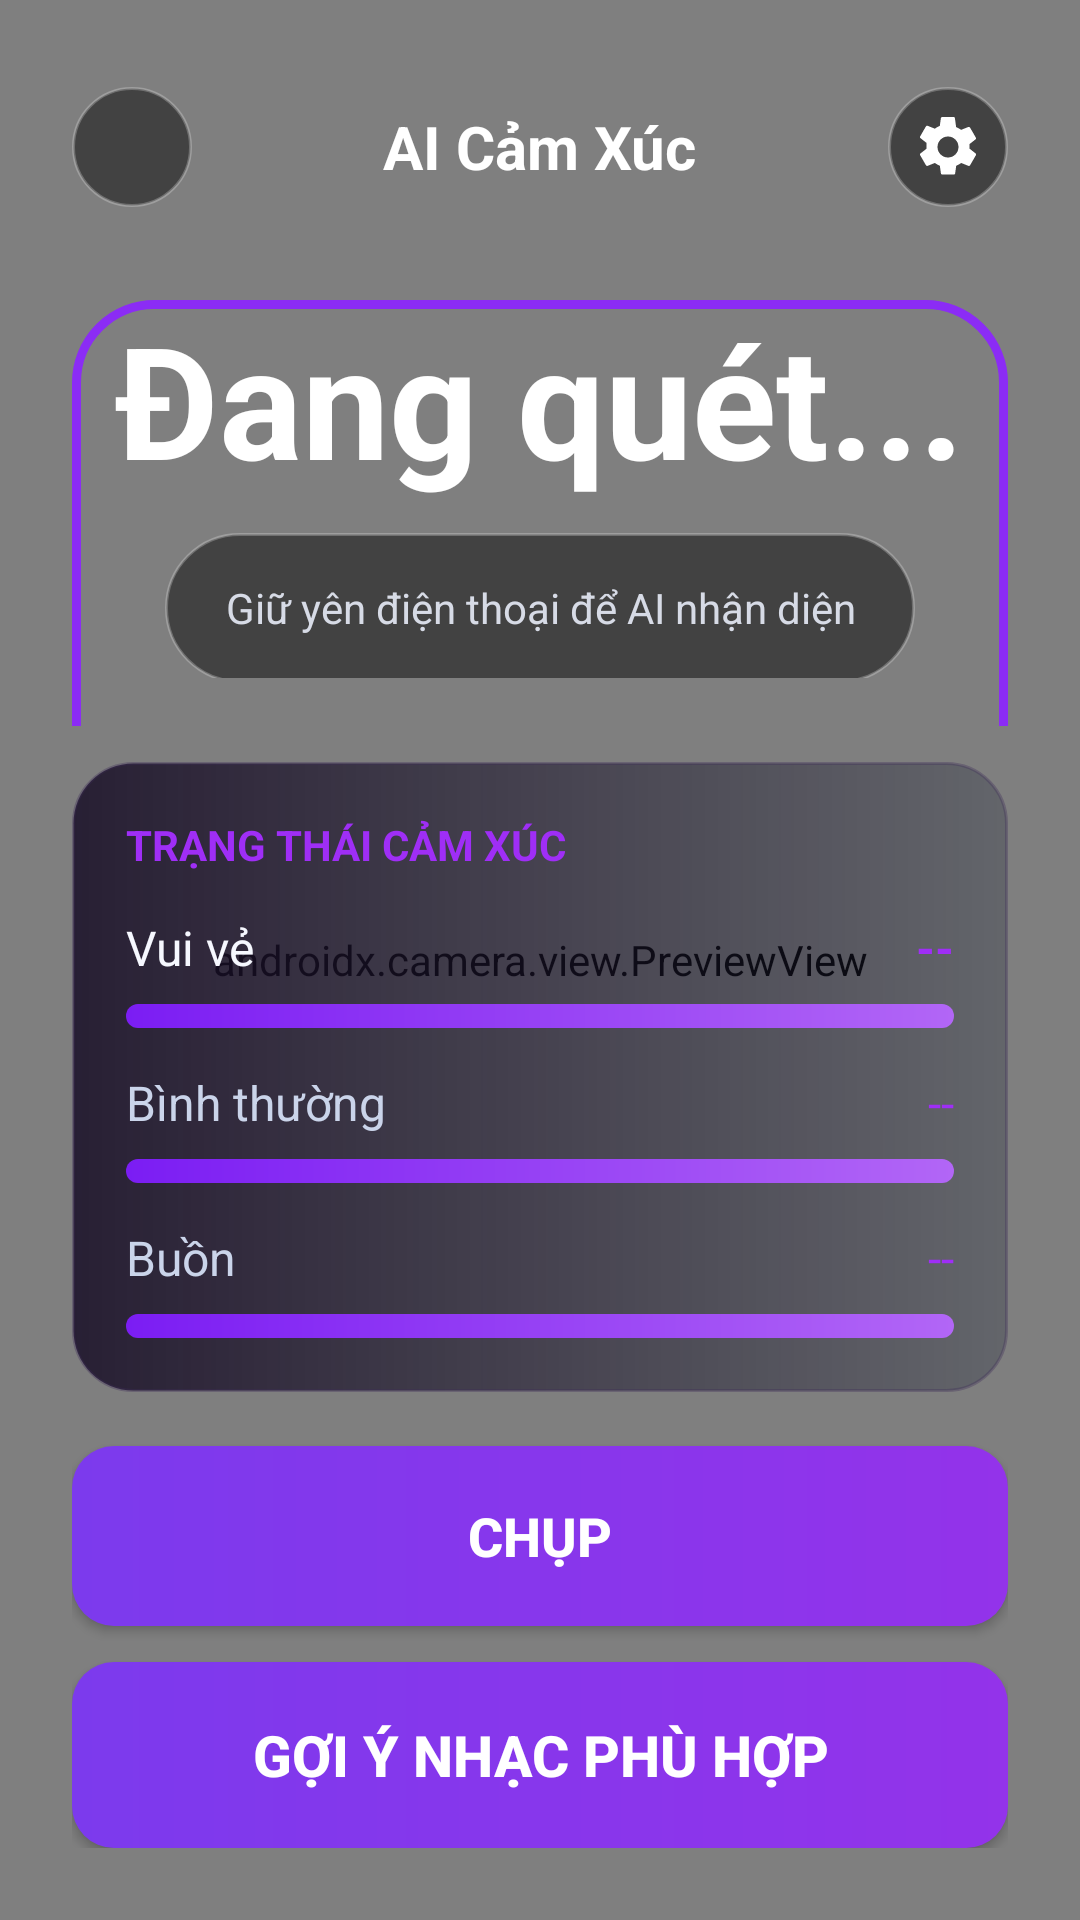

This screen was rendered from an Android layout file. Write that file and the resources it references.
<!-- AndroidManifest.xml: application theme Theme.MusicApp -->
<!-- res/layout/activity_emotion.xml -->
<?xml version="1.0" encoding="utf-8"?>
<FrameLayout xmlns:android="http://schemas.android.com/apk/res/android"
    android:layout_width="match_parent"
    android:layout_height="match_parent"
    android:background="@drawable/bg_emotion_scan_gradient">

    <androidx.camera.view.PreviewView
        android:id="@+id/previewView"
        android:layout_width="match_parent"
        android:layout_height="match_parent" />

    <ImageView
        android:id="@+id/imageViewCaptured"
        android:layout_width="match_parent"
        android:layout_height="match_parent"
        android:scaleType="centerCrop"
        android:visibility="gone" />

    <LinearLayout
        android:layout_width="match_parent"
        android:layout_height="match_parent"
        android:orientation="vertical"
        android:paddingStart="24dp"
        android:paddingTop="24dp"
        android:paddingEnd="24dp"
        android:paddingBottom="24dp">

        <RelativeLayout
            android:layout_width="match_parent"
            android:layout_height="50dp"
            android:layout_marginBottom="18dp">

            <ImageButton
                android:id="@+id/buttonBack"
                android:layout_width="40dp"
                android:layout_height="40dp"
                android:layout_centerVertical="true"
                android:background="@drawable/bg_black_glass"
                android:contentDescription="Quay lại"
                android:padding="8dp"
                android:src="@drawable/ic_back" />

            <TextView
                android:layout_width="wrap_content"
                android:layout_height="wrap_content"
                android:layout_centerInParent="true"
                android:text="AI Cảm Xúc"
                android:textColor="@color/white"
                android:textSize="20sp"
                android:textStyle="bold" />

            <ImageButton
                android:id="@+id/buttonSettings"
                android:layout_width="40dp"
                android:layout_height="40dp"
                android:layout_alignParentEnd="true"
                android:layout_centerVertical="true"
                android:background="@drawable/bg_black_glass"
                android:contentDescription="Cài đặt"
                android:padding="8dp"
                android:src="@drawable/ic_settings" />
        </RelativeLayout>

        <FrameLayout
            android:id="@+id/scanFrameContainer"
            android:layout_width="match_parent"
            android:layout_height="0dp"
            android:layout_weight="1"
            android:layout_marginTop="8dp"
            android:layout_marginBottom="12dp">

            <LinearLayout
                android:layout_width="match_parent"
                android:layout_height="340dp"
                android:layout_gravity="top|center_horizontal"
                android:background="@drawable/bg_scan_frame"
                android:orientation="vertical">

                <View
                    android:layout_width="match_parent"
                    android:layout_height="2dp"
                    android:layout_marginTop="170dp"
                    android:background="#8E2CF5" />
            </LinearLayout>

            <LinearLayout
                android:layout_width="match_parent"
                android:layout_height="wrap_content"
                android:layout_gravity="bottom"
                android:gravity="center"
                android:orientation="vertical"
                android:paddingBottom="16dp">

                <TextView
                    android:id="@+id/textViewEmotion"
                    android:layout_width="wrap_content"
                    android:layout_height="wrap_content"
                    android:text="Đang quét..."
                    android:textColor="@color/white"
                    android:textSize="52sp"
                    android:textStyle="bold" />

                <TextView
                    android:id="@+id/textViewConfidence"
                    android:layout_width="wrap_content"
                    android:layout_height="50dp"
                    android:layout_marginTop="10dp"
                    android:background="@drawable/bg_black_glass"
                    android:gravity="center"
                    android:paddingStart="20dp"
                    android:paddingEnd="20dp"
                    android:text="Giữ yên điện thoại để AI nhận diện"
                    android:textColor="#D7DBE6"
                    android:textSize="14sp" />
            </LinearLayout>
        </FrameLayout>

        <LinearLayout
            android:id="@+id/layoutEmotionStatus"
            android:layout_width="match_parent"
            android:layout_height="wrap_content"
            android:layout_marginBottom="18dp"
            android:background="@drawable/bg_emotion_status_card"
            android:orientation="vertical"
            android:padding="18dp">

            <TextView
                android:layout_width="wrap_content"
                android:layout_height="wrap_content"
                android:text="TRẠNG THÁI CẢM XÚC"
                android:textColor="#9F2EF6"
                android:textSize="14sp"
                android:textStyle="bold" />

            <LinearLayout
                android:layout_width="match_parent"
                android:layout_height="wrap_content"
                android:layout_marginTop="14dp"
                android:gravity="center_vertical"
                android:orientation="horizontal">

                <TextView
                    android:id="@+id/tvStatus1Label"
                    android:layout_width="0dp"
                    android:layout_height="wrap_content"
                    android:layout_weight="1"
                    android:text="Vui vẻ"
                    android:textColor="#F6F8FF"
                    android:textSize="16sp" />

                <TextView
                    android:id="@+id/tvStatus1Value"
                    android:layout_width="wrap_content"
                    android:layout_height="wrap_content"
                    android:text="--"
                    android:textColor="#9F2EF6"
                    android:textSize="16sp"
                    android:textStyle="bold" />
            </LinearLayout>

            <ProgressBar
                android:id="@+id/progressHappy"
                style="?android:attr/progressBarStyleHorizontal"
                android:layout_width="match_parent"
                android:layout_height="8dp"
                android:layout_marginTop="8dp"
                android:max="100"
                android:progress="0"
                android:progressDrawable="@drawable/bg_progress_fill_purple" />

            <LinearLayout
                android:layout_width="match_parent"
                android:layout_height="wrap_content"
                android:layout_marginTop="14dp"
                android:gravity="center_vertical"
                android:orientation="horizontal">

                <TextView
                    android:id="@+id/tvStatus2Label"
                    android:layout_width="0dp"
                    android:layout_height="wrap_content"
                    android:layout_weight="1"
                    android:text="Bình thường"
                    android:textColor="#CAD4EA"
                    android:textSize="16sp" />

                <TextView
                    android:id="@+id/tvStatus2Value"
                    android:layout_width="wrap_content"
                    android:layout_height="wrap_content"
                    android:text="--"
                    android:textColor="#9F2EF6"
                    android:textSize="16sp" />
            </LinearLayout>

            <ProgressBar
                android:id="@+id/progressNeutral"
                style="?android:attr/progressBarStyleHorizontal"
                android:layout_width="match_parent"
                android:layout_height="8dp"
                android:layout_marginTop="8dp"
                android:max="100"
                android:progress="0"
                android:progressDrawable="@drawable/bg_progress_fill_purple" />

            <LinearLayout
                android:layout_width="match_parent"
                android:layout_height="wrap_content"
                android:layout_marginTop="14dp"
                android:gravity="center_vertical"
                android:orientation="horizontal">

                <TextView
                    android:id="@+id/tvStatus3Label"
                    android:layout_width="0dp"
                    android:layout_height="wrap_content"
                    android:layout_weight="1"
                    android:text="Buồn"
                    android:textColor="#CAD4EA"
                    android:textSize="16sp" />

                <TextView
                    android:id="@+id/tvStatus3Value"
                    android:layout_width="wrap_content"
                    android:layout_height="wrap_content"
                    android:text="--"
                    android:textColor="#9F2EF6"
                    android:textSize="16sp" />
            </LinearLayout>

            <ProgressBar
                android:id="@+id/progressSad"
                style="?android:attr/progressBarStyleHorizontal"
                android:layout_width="match_parent"
                android:layout_height="8dp"
                android:layout_marginTop="8dp"
                android:max="100"
                android:progress="0"
                android:progressDrawable="@drawable/bg_progress_fill_purple" />
        </LinearLayout>

        <Button
            android:id="@+id/buttonCapture"
            android:layout_width="match_parent"
            android:layout_height="60dp"
            android:layout_marginBottom="12dp"
            android:background="@drawable/bg_button_purple"
            android:text="Chụp"
            android:textColor="@color/white"
            android:textSize="18sp"
            android:textStyle="bold" />

        <Button
            android:id="@+id/buttonAnalyze"
            android:layout_width="match_parent"
            android:layout_height="62dp"
            android:background="@drawable/bg_button_purple"
            android:text="Gợi ý nhạc phù hợp"
            android:textColor="@color/white"
            android:textSize="19sp"
            android:textStyle="bold" />

    </LinearLayout>

</FrameLayout>
<!-- resources referenced by this layout -->
<resources>
  <color name="white">#FFFFFFFF</color>
  <!-- drawable bg_black_glass (drawable) -->
  <?xml version="1.0" encoding="utf-8"?>
  <shape xmlns:android="http://schemas.android.com/apk/res/android">
      <solid android:color="#7A000000" />
      <corners android:radius="26dp" />
      <stroke
          android:width="1dp"
          android:color="#3DFFFFFF" />
  </shape>
  <!-- drawable bg_button_purple (drawable) -->
  <?xml version="1.0" encoding="utf-8"?>
  <shape xmlns:android="http://schemas.android.com/apk/res/android">
      <gradient
          android:startColor="#7C3AED"
          android:endColor="#9333EA"
          android:angle="0" />
      <corners android:radius="14dp" />
  </shape>
  <!-- drawable bg_emotion_scan_gradient (drawable) -->
  <?xml version="1.0" encoding="utf-8"?>
  <shape xmlns:android="http://schemas.android.com/apk/res/android">
      <gradient
          android:angle="270"
          android:endColor="#0D0D14"
          android:startColor="#8E7A70" />
  </shape>
  <!-- drawable bg_emotion_status_card (drawable) -->
  <?xml version="1.0" encoding="utf-8"?>
  <shape xmlns:android="http://schemas.android.com/apk/res/android">
      <gradient
          android:angle="0"
          android:endColor="#4A1E2538"
          android:startColor="#DD1A1028" />
      <corners android:radius="20dp" />
      <stroke
          android:width="1dp"
          android:color="#553C2A58" />
  </shape>
  <!-- drawable bg_progress_fill_purple (drawable) -->
  <?xml version="1.0" encoding="utf-8"?>
  <shape xmlns:android="http://schemas.android.com/apk/res/android">
      <gradient
          android:angle="0"
          android:endColor="#B266F6"
          android:startColor="#7B1DF3" />
      <corners android:radius="4dp" />
  </shape>
  <!-- drawable bg_scan_frame (drawable) -->
  <?xml version="1.0" encoding="utf-8"?>
  <shape xmlns:android="http://schemas.android.com/apk/res/android">
      <solid android:color="@android:color/transparent" />
      <corners android:radius="26dp" />
      <stroke
          android:width="3dp"
          android:color="#8B2CF5" />
  </shape>
  <style name="Theme.MusicApp" parent="Theme.MaterialComponents.DayNight.DarkActionBar">
          <item name="colorPrimary">@color/purple_500</item>
          <item name="colorPrimaryVariant">@color/purple_700</item>
          <item name="colorOnPrimary">@color/white</item>
          <item name="colorSecondary">@color/teal_200</item>
          <item name="colorSecondaryVariant">@color/teal_700</item>
          <item name="colorOnSecondary">@color/black</item>
          <item name="android:statusBarColor">?attr/colorPrimaryVariant</item>
      </style>
  <color name="purple_500">#FF6200EE</color>
  <color name="purple_700">#FF3700B3</color>
  <color name="teal_200">#FF03DAC5</color>
  <color name="teal_700">#FF018786</color>
  <color name="black">#FF000000</color>
</resources>
